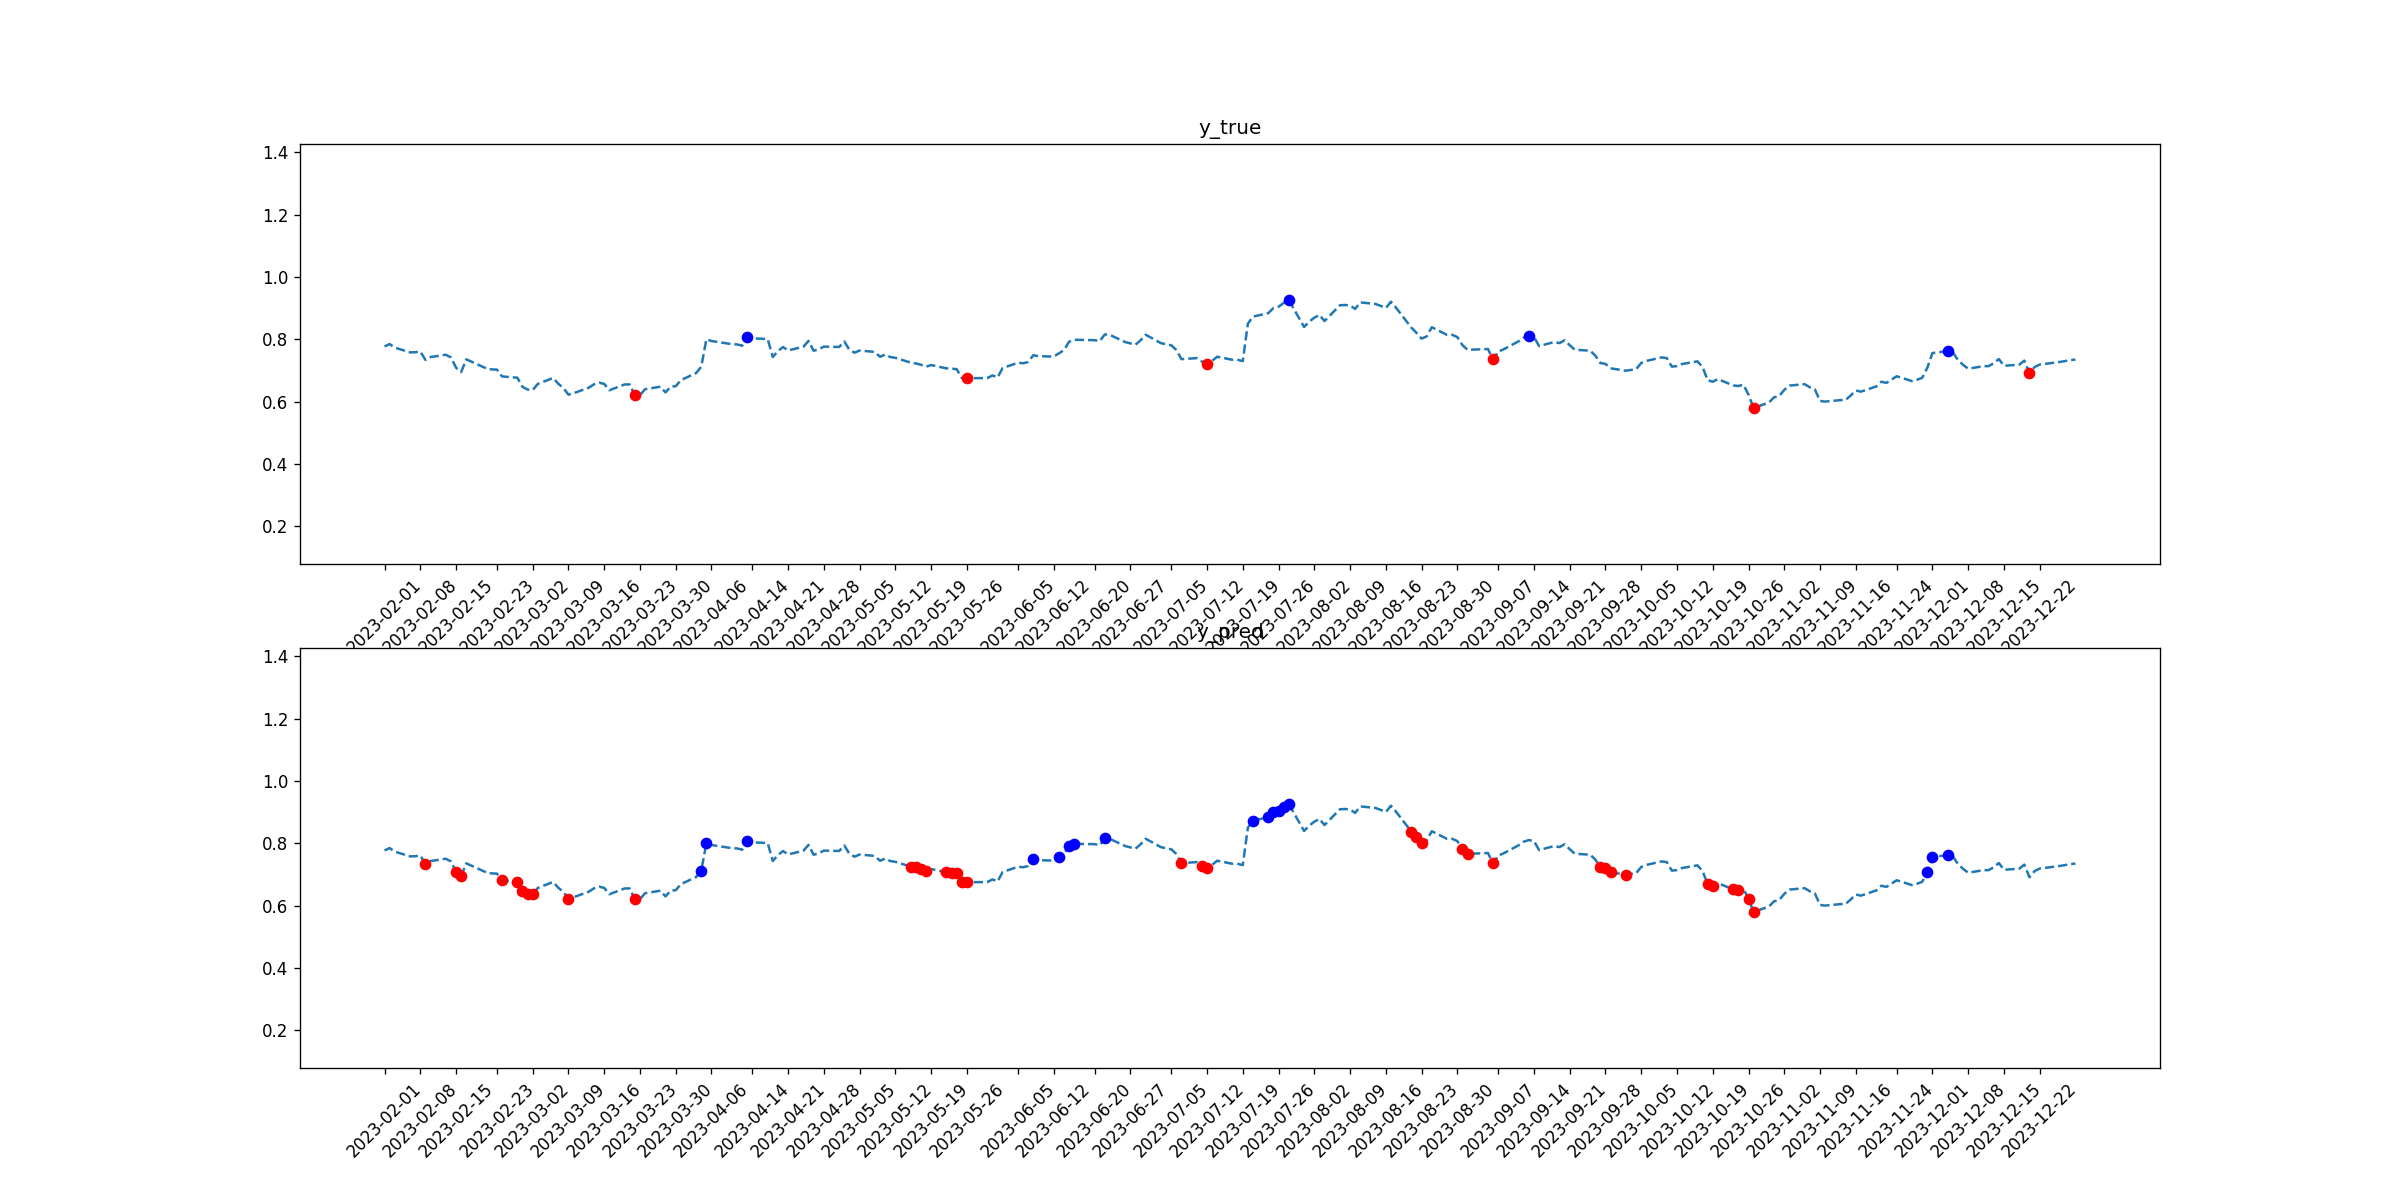

Values plotted in this chart, from the file beside it:
tid, symbol, close, target_1, pred_1, target_2, pred_2
2023-02-01, JNJ, 0.777, 0, 0, 0, 0
2023-02-02, JNJ, 0.7846, 0, 0, 0, 0
2023-02-03, JNJ, 0.7732, 0, 0, 0, 0
2023-02-06, JNJ, 0.7578, 0, 0, 0, 0
2023-02-07, JNJ, 0.7583, 0, 0, 0, 0
2023-02-08, JNJ, 0.7609, 0, 0, 0, 0
2023-02-09, JNJ, 0.7338, 0, 0, 0, 1
2023-02-10, JNJ, 0.743, 0, 0, 0, 0
2023-02-13, JNJ, 0.7504, 0, 0, 0, 0
2023-02-14, JNJ, 0.7416, 0, 0, 0, 0
2023-02-15, JNJ, 0.7088, 0, 0, 0, 1
2023-02-16, JNJ, 0.695, 0, 0, 0, 1
2023-02-17, JNJ, 0.7355, 0, 0, 0, 0
2023-02-21, JNJ, 0.706, 0, 0, 0, 0
2023-02-22, JNJ, 0.7033, 0, 0, 0, 0
2023-02-23, JNJ, 0.7026, 0, 0, 0, 0
2023-02-24, JNJ, 0.6809, 0, 0, 0, 1
2023-02-27, JNJ, 0.6767, 0, 0, 0, 1
2023-02-28, JNJ, 0.6474, 0, 0, 0, 1
2023-03-01, JNJ, 0.6388, 0, 0, 0, 1
2023-03-02, JNJ, 0.6373, 0, 0, 0, 1
2023-03-03, JNJ, 0.6568, 0, 0, 0, 0
2023-03-06, JNJ, 0.6758, 0, 0, 0, 0
2023-03-07, JNJ, 0.6576, 0, 0, 0, 0
2023-03-08, JNJ, 0.6436, 0, 0, 0, 0
2023-03-09, JNJ, 0.6224, 0, 0, 0, 1
2023-03-10, JNJ, 0.6269, 0, 0, 0, 0
2023-03-13, JNJ, 0.6449, 0, 0, 0, 0
2023-03-14, JNJ, 0.6555, 0, 0, 0, 0
2023-03-15, JNJ, 0.6608, 0, 0, 0, 0
2023-03-16, JNJ, 0.6569, 0, 0, 0, 0
2023-03-17, JNJ, 0.6365, 0, 0, 0, 0
2023-03-20, JNJ, 0.6551, 0, 0, 0, 0
2023-03-21, JNJ, 0.6551, 0, 0, 0, 0
2023-03-22, JNJ, 0.62, 0, 0, 1, 1
2023-03-23, JNJ, 0.621, 0, 0, 0, 0
2023-03-24, JNJ, 0.6398, 0, 0, 0, 0
2023-03-27, JNJ, 0.6478, 0, 0, 0, 0
2023-03-28, JNJ, 0.6295, 0, 0, 0, 0
2023-03-29, JNJ, 0.648, 0, 0, 0, 0
2023-03-30, JNJ, 0.6495, 0, 0, 0, 0
2023-03-31, JNJ, 0.6689, 0, 0, 0, 0
2023-04-03, JNJ, 0.6918, 0, 0, 0, 0
2023-04-04, JNJ, 0.712, 0, 1, 0, 0
2023-04-05, JNJ, 0.8001, 0, 1, 0, 0
2023-04-06, JNJ, 0.7944, 0, 0, 0, 0
2023-04-10, JNJ, 0.7842, 0, 0, 0, 0
2023-04-11, JNJ, 0.7835, 0, 0, 0, 0
2023-04-12, JNJ, 0.7792, 0, 0, 0, 0
2023-04-13, JNJ, 0.8063, 1, 1, 0, 0
2023-04-14, JNJ, 0.803, 0, 0, 0, 0
2023-04-17, JNJ, 0.8008, 0, 0, 0, 0
2023-04-18, JNJ, 0.7432, 0, 0, 0, 0
2023-04-19, JNJ, 0.762, 0, 0, 0, 0
2023-04-20, JNJ, 0.775, 0, 0, 0, 0
2023-04-21, JNJ, 0.764, 0, 0, 0, 0
2023-04-24, JNJ, 0.7762, 0, 0, 0, 0
2023-04-25, JNJ, 0.7948, 0, 0, 0, 0
2023-04-26, JNJ, 0.7631, 0, 0, 0, 0
2023-04-27, JNJ, 0.7678, 0, 0, 0, 0
... 170 more rows
